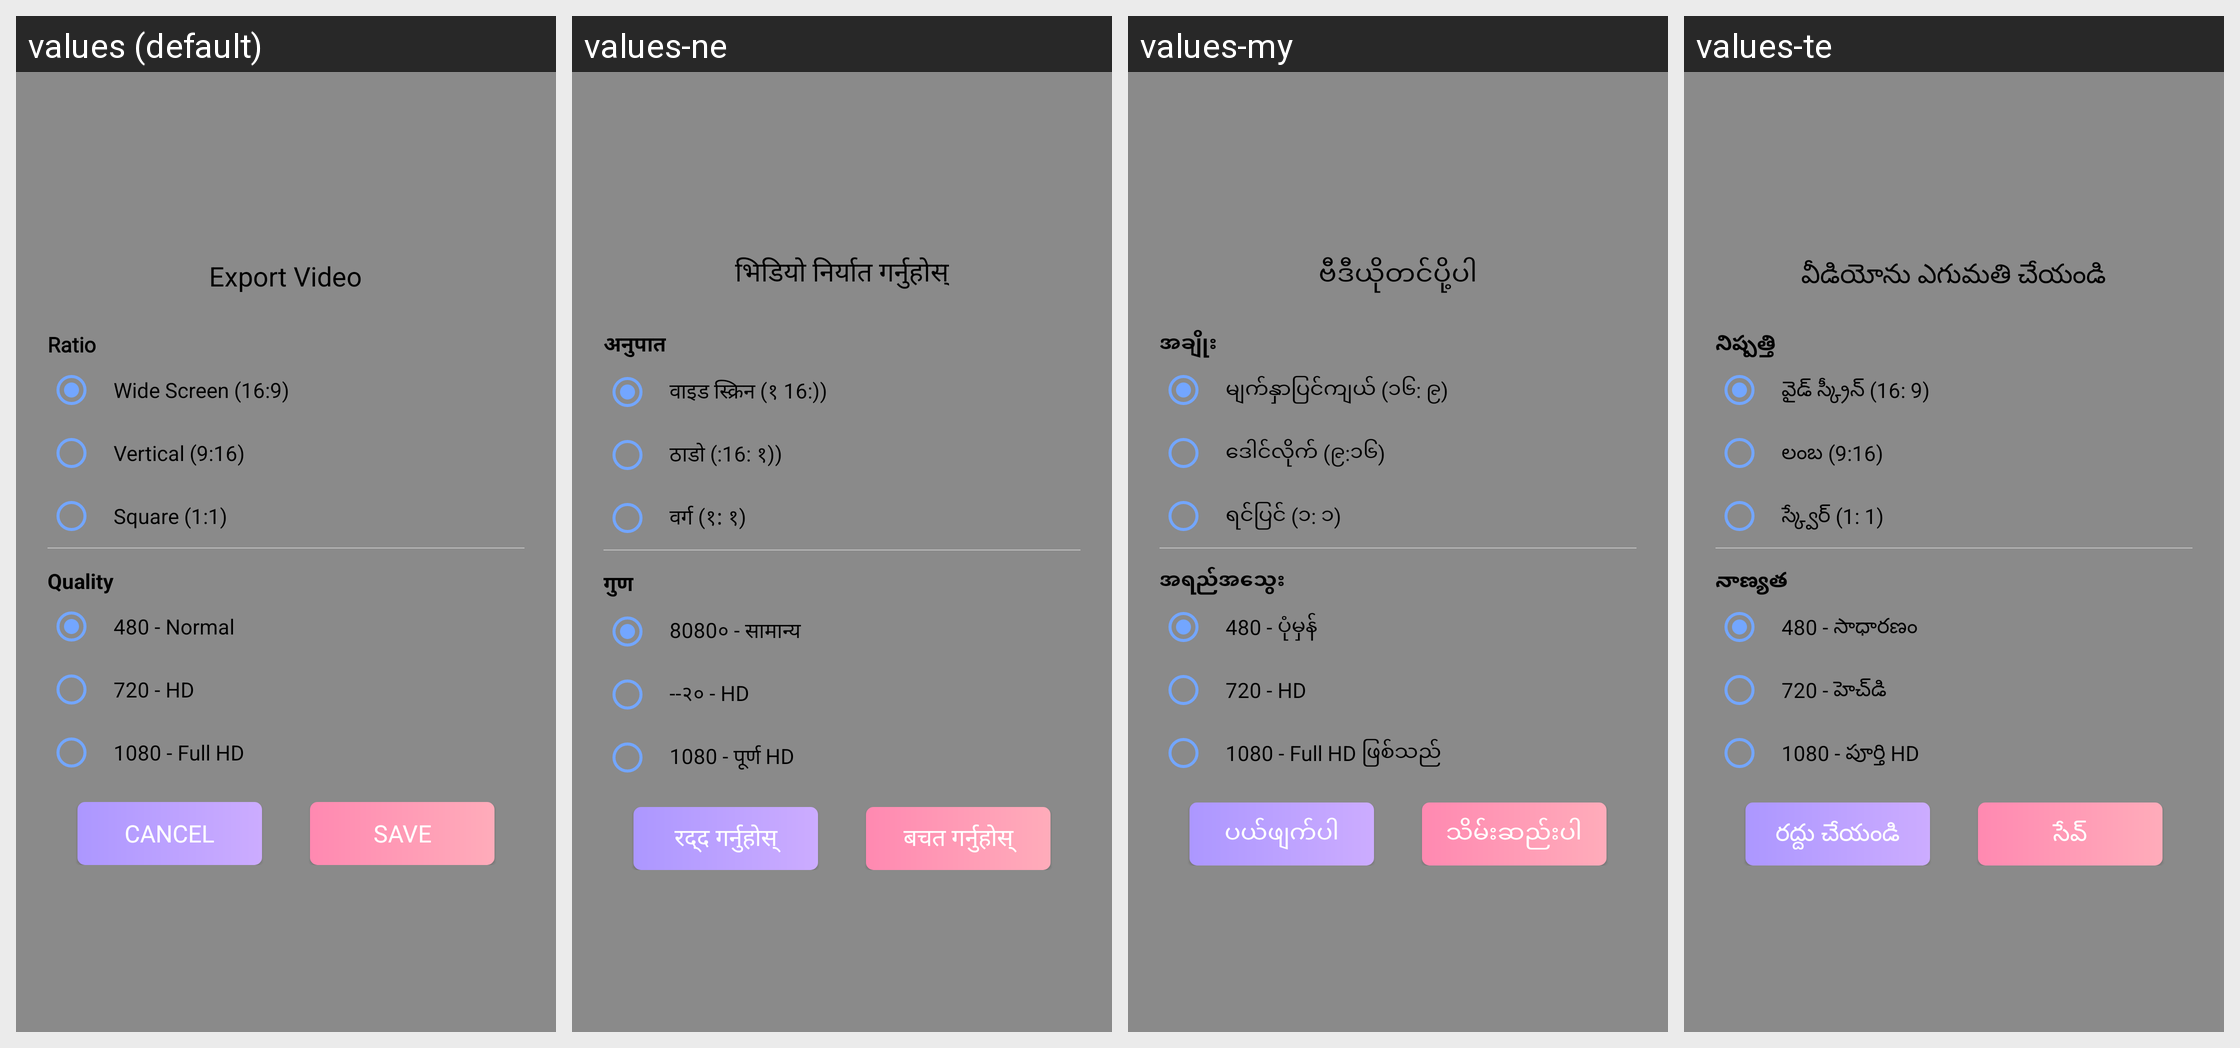

Locale-by-locale string values for the Android screen shown in this grid:
Android screen res/layout/layout_export_video_dialog.xml rendered under 4 locales, left to right: values (default), values-ne, values-my, values-te. Device: Nexus 5 (rendered at 1080×1920; each locale shown at half size, 540×960, under a caption strip naming it); theme AppTheme.
Other locales in the repository, not shown: values-af, values-am, values-ar, values-az, values-be, values-bg, values-bn, values-bs, values-ca, values-cs, values-cy, values-da, values-de, values-el, values-es-rEE, values-es-rUS, values-et, values-eu, values-fa, values-fi, values-fr, values-fr-rCA, values-ga, values-gd, values-gl, values-gu, values-hi, values-hr, values-ht, values-hu, values-hy, values-id, values-is, values-it, values-iw, values-ja, values-ka-rGE, values-kk, values-km, values-km-rKH, values-kn, values-ko, values-ky, values-lb, values-lo, values-lo-rLA, values-lt, values-lv, values-mg, values-mi, values-mk, values-ml, values-mn, values-mn-rMN, values-mr, values-ms, values-mt, values-nl, values-no, values-pa, values-pl, values-pt, values-pt-rBR, values-ro, values-ru, values-si, values-sk, values-sl, values-sq, values-sr, values-su, values-sv, values-sw, values-ta, values-tg, values-th, values-tl, values-tr, values-tt, values-uk, values-ur, values-uz, values-vi, values-xh, values-yi, values-zh.
Strings drawn on this screen, with the default value and each locale's value (text and hints the layout hard-codes, and strings that could not be matched under every locale, appear in the picture but are not listed):

export_video
  values: Export Video
  values-ne: भिडियो निर्यात गर्नुहोस्
  values-my: ဗီဒီယိုတင်ပို့ပါ
  values-te: వీడియోను ఎగుమతి చేయండి

ratio
  values: Ratio
  values-ne: अनुपात
  values-my: အချိုး
  values-te: నిష్పత్తి

wide_screen
  values: Wide Screen (16:9)
  values-ne: वाइड स्क्रिन (१ 16:))
  values-my: မျက်နှာပြင်ကျယ် (၁၆: ၉)
  values-te: వైడ్ స్క్రీన్ (16: 9)

vertical
  values: Vertical (9:16)
  values-ne: ठाडो (:16: १))
  values-my: ဒေါင်လိုက် (၉:၁၆)
  values-te: లంబ (9:16)

square
  values: Square (1:1)
  values-ne: वर्ग (१: १)
  values-my: ရင်ပြင် (၁: ၁)
  values-te: స్క్వేర్ (1: 1)

quality
  values: Quality
  values-ne: गुण
  values-my: အရည်အသွေး
  values-te: నాణ్యత

_480_normal
  values: 480 - Normal
  values-ne: 8080० - सामान्य
  values-my: 480 - ပုံမှန်
  values-te: 480 - సాధారణం

_720_hd
  values: 720 - HD
  values-ne: --२० - HD
  values-my: 720 - HD
  values-te: 720 - హెచ్‌డి

_1080_full_hd
  values: 1080 - Full HD
  values-ne: 1080 - पूर्ण HD
  values-my: 1080 - Full HD ဖြစ်သည်
  values-te: 1080 - పూర్తి HD

cancel
  values: Cancel
  values-ne: रद्द गर्नुहोस्
  values-my: ပယ်ဖျက်ပါ
  values-te: రద్దు చేయండి

save
  values: Save
  values-ne: बचत गर्नुहोस्
  values-my: သိမ်းဆည်းပါ
  values-te: సేవ్
